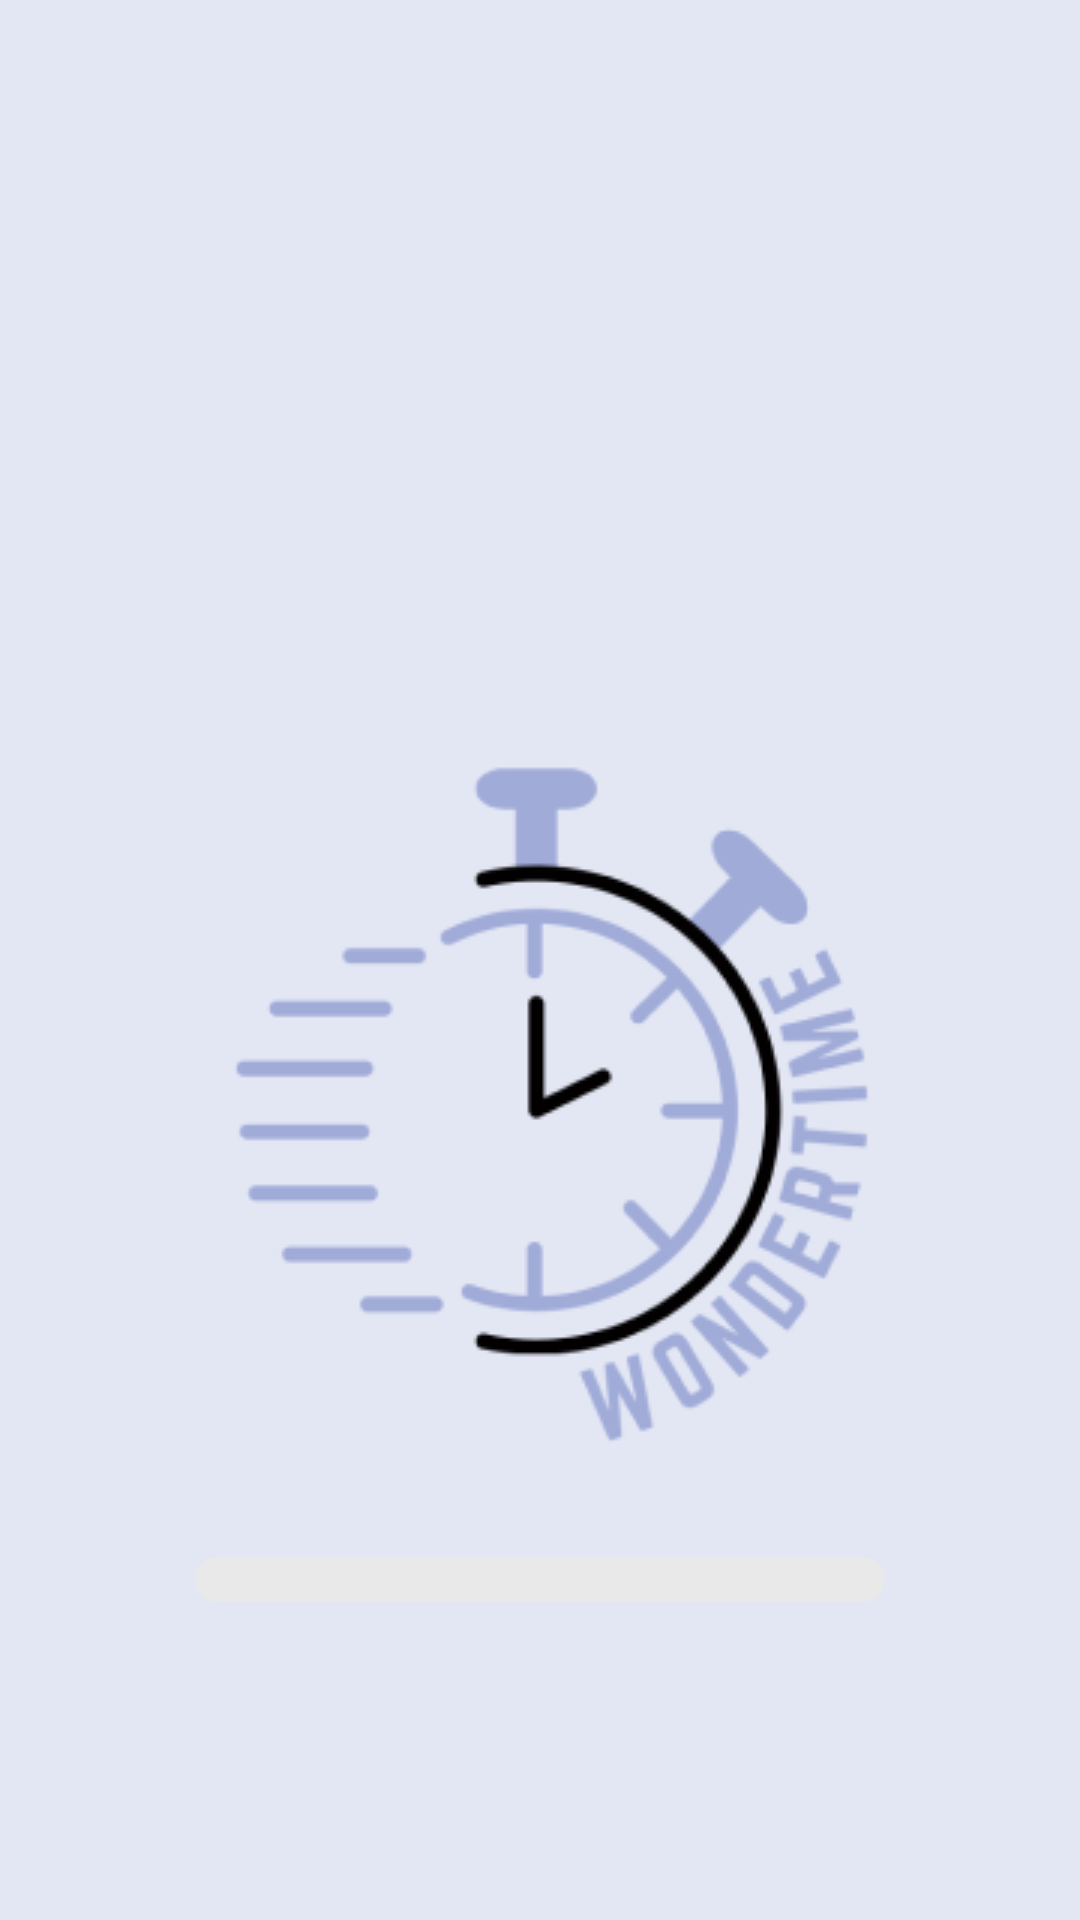

Produce the Android XML layout that renders to this screen, including the resource entries it uses.
<!-- AndroidManifest.xml: application theme Base.Theme.OPSC7311_WonderTime_Part2 -->
<!-- res/layout/activity_main.xml -->
<?xml version="1.0" encoding="utf-8"?>
<androidx.constraintlayout.widget.ConstraintLayout xmlns:android="http://schemas.android.com/apk/res/android"
    xmlns:app="http://schemas.android.com/apk/res-auto"
    xmlns:tools="http://schemas.android.com/tools"
    android:layout_width="match_parent"
    android:layout_height="match_parent"
    android:background="@color/backgroundWhite"
    tools:context=".activities.MainActivity">

    <LinearLayout
        android:layout_width="match_parent"
        android:layout_height="match_parent"
        android:orientation="vertical">

        <ImageView
            android:id="@+id/imageView"
            android:layout_width="match_parent"
            android:layout_height="wrap_content"
            android:layout_marginTop="250dp"
            app:srcCompat="@drawable/logo" />

        <LinearLayout
            android:layout_width="match_parent"
            android:layout_height="40dp"
            android:layout_marginTop="30dp"
            android:gravity="center_horizontal"
            android:orientation="horizontal">

            <ProgressBar
                android:id="@+id/progressBar"
                style="?android:attr/progressBarStyleHorizontal"
                android:layout_width="230dp"
                android:progressDrawable="@drawable/progress_bar_layout"
                android:layout_height="15dp"/>

        </LinearLayout>
    </LinearLayout>

</androidx.constraintlayout.widget.ConstraintLayout>
<!-- resources referenced by this layout -->
<resources>
  <color name="backgroundWhite">#E3E7F4</color>
  <!-- drawable logo: png bitmap (drawable, 21063 bytes) -->
  <!-- drawable progress_bar_layout (drawable) -->
  <?xml version="1.0" encoding="utf-8"?>
  <layer-list xmlns:android="http://schemas.android.com/apk/res/android">
     <item android:id="@+id/progress_background">
         <shape android:shape="rectangle">
              <corners android:radius="50dp">
  
              </corners>
             <solid android:color="@color/paleWhite">
  
             </solid>
         </shape>
     </item>
  
      <item android:id="@+id/progress">
          <scale android:scaleWidth="100%">
              <shape android:shape="rectangle">
                  <corners android:radius="6dp"/>
                  <solid android:color="@color/navPurple"/>
              </shape>
          </scale>
      </item>
  </layer-list>
  <style name="Base.Theme.OPSC7311_WonderTime_Part2" parent="Theme.MaterialComponents.DayNight.NoActionBar">
          
          
          <item name="android:fontFamily">@style/CustomFontStyle</item>
          <item name="android:statusBarColor">@color/backgroundWhite</item>
          <item name="android:windowLightStatusBar">true</item>
      </style>
  <color name="paleWhite">#E9E9E9</color>
  <color name="navPurple">#8570FA</color>
  <style name="CustomFontStyle">
          <item name="android:fontFamily">@font/mplus_rounded</item>
      </style>
</resources>
